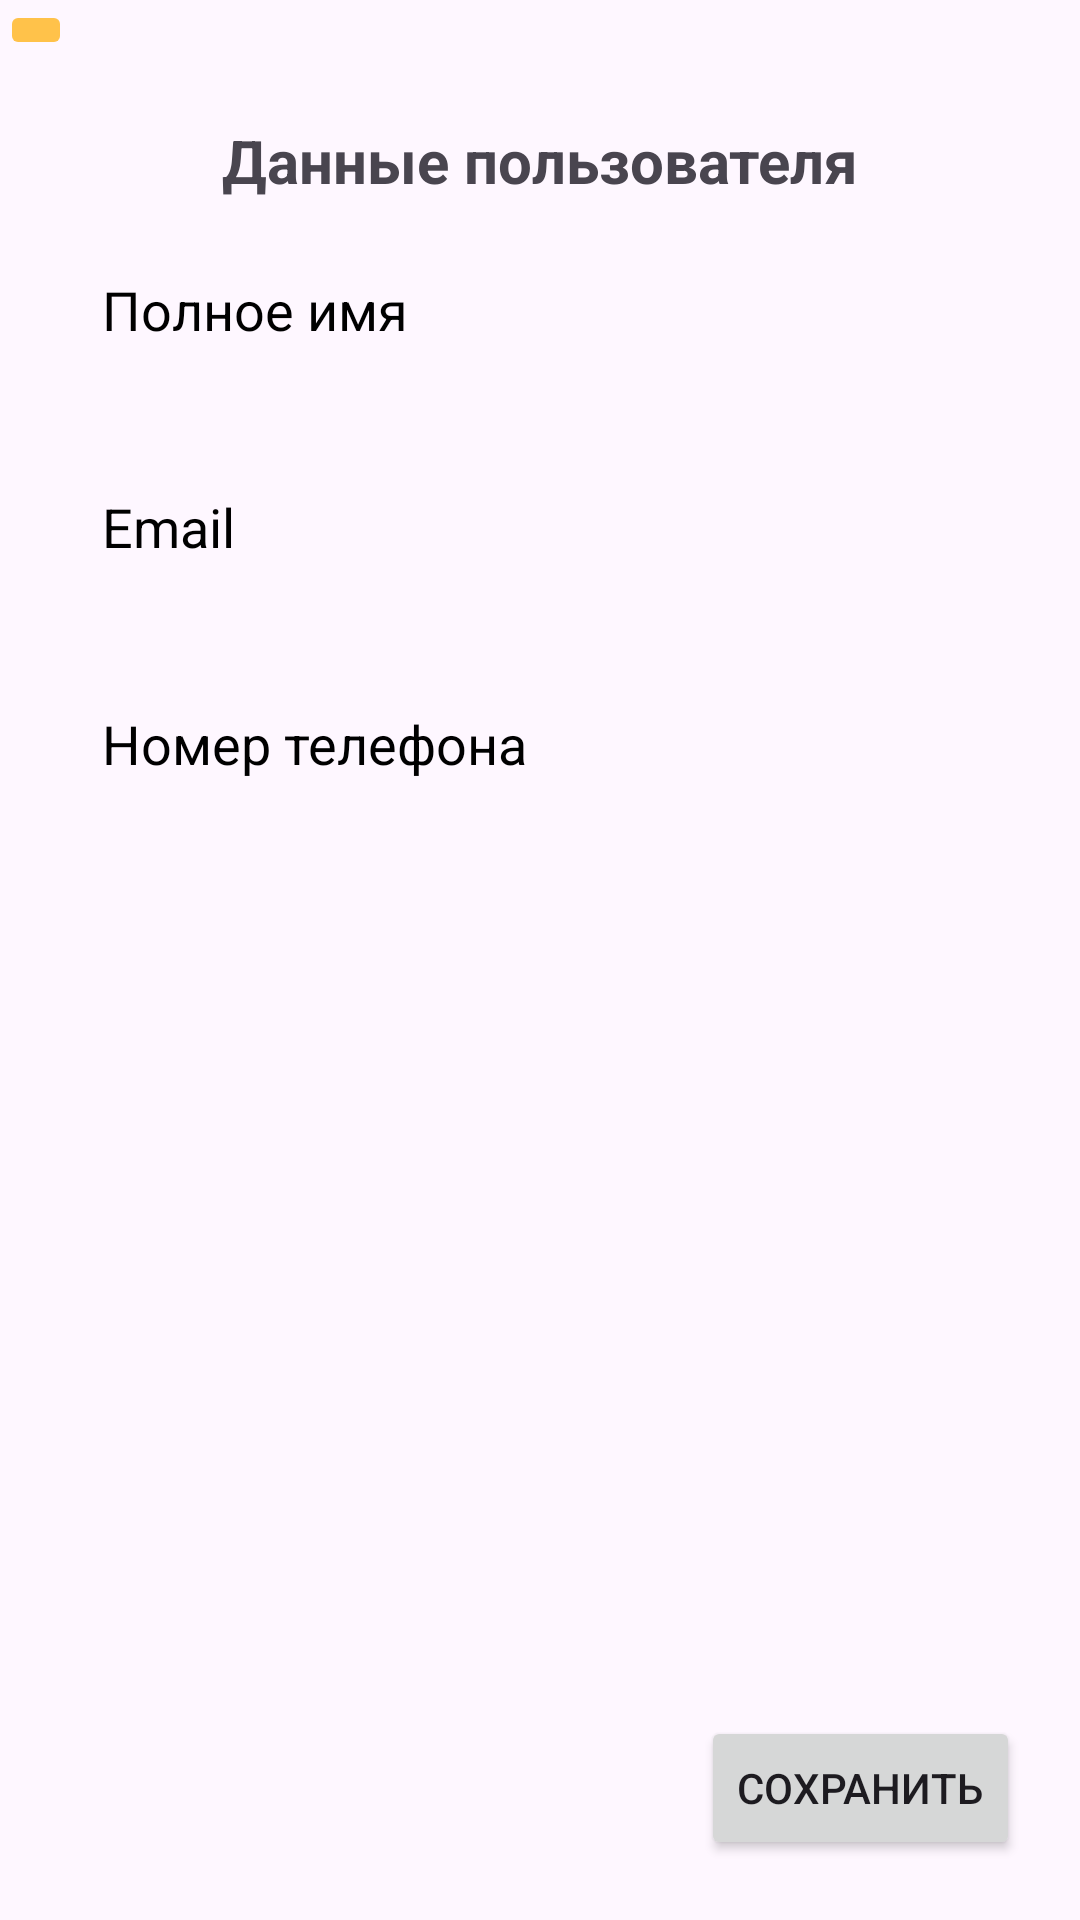

Layout XML and referenced resources for this Android screen:
<!-- AndroidManifest.xml: application theme Theme.Cursv -->
<!-- res/layout/activity_profile.xml -->
<?xml version="1.0" encoding="utf-8"?>
<androidx.constraintlayout.widget.ConstraintLayout xmlns:android="http://schemas.android.com/apk/res/android"
    xmlns:app="http://schemas.android.com/apk/res-auto"
    xmlns:tools="http://schemas.android.com/tools"
    android:layout_width="match_parent"
    android:layout_height="match_parent"
    tools:context=".activities.ProfileActivity">

    <ImageButton
        android:id="@+id/iBtn_back"
        android:layout_width="wrap_content"
        android:layout_height="wrap_content"
        android:layout_marginEnd="335dp"
        android:backgroundTint="@color/btnColor"
        app:layout_constraintEnd_toEndOf="parent"
        app:layout_constraintHorizontal_bias="0.0"
        app:layout_constraintStart_toStartOf="parent"
        app:layout_constraintTop_toTopOf="parent"
        app:layout_constraintVertical_bias="0.0"
        app:srcCompat="@drawable/arrow_left"  />

    <TextView
        android:id="@+id/textView4"
        android:layout_width="wrap_content"
        android:layout_height="wrap_content"
        android:layout_marginTop="20dp"
        android:textStyle="bold"
        android:gravity="center"
        android:textSize="20sp"
        android:text="Данные пользователя"
        app:layout_constraintEnd_toEndOf="parent"
        app:layout_constraintStart_toStartOf="parent"
        app:layout_constraintTop_toBottomOf="@+id/iBtn_back" />

    <ScrollView
        android:layout_width="match_parent"
        android:layout_height="0dp"
        android:layout_marginTop="10dp"
        android:layout_marginBottom="20dp"
        android:layout_weight="1"
        app:layout_constraintBottom_toTopOf="@+id/btn_save"
        app:layout_constraintEnd_toEndOf="parent"
        app:layout_constraintStart_toStartOf="parent"
        app:layout_constraintTop_toBottomOf="@+id/textView4">

        <LinearLayout
            android:layout_width="match_parent"
            android:layout_height="wrap_content"
            android:orientation="vertical">

            <EditText
                android:id="@+id/ed_name"
                android:layout_width="match_parent"
                android:layout_height="wrap_content"
                android:layout_marginStart="20dp"
                android:layout_marginEnd="20dp"
                android:autofillHints=""
                android:background="@drawable/rounded_button"
                android:ems="10"
                android:hint="Полное имя"
                android:inputType="textPersonName"
                android:padding="14dp"
                android:textColor="@color/black"
                android:textColorHint="@color/black"
                tools:ignore="TouchTargetSizeCheck" />

            <EditText
                android:id="@+id/ed_email"
                android:layout_width="match_parent"
                android:layout_height="wrap_content"
                android:layout_marginStart="20dp"
                android:layout_marginTop="20dp"
                android:layout_marginEnd="20dp"
                android:autofillHints=""
                android:background="@drawable/rounded_button"
                android:ems="10"
                android:hint="Email"
                android:inputType="textEmailAddress"
                android:padding="14dp"
                android:textColor="@color/black"
                android:textColorHint="@color/black"
                tools:ignore="TouchTargetSizeCheck" />

            <EditText
                android:id="@+id/ed_phone"
                android:layout_width="match_parent"
                android:layout_height="wrap_content"
                android:layout_marginStart="20dp"
                android:layout_marginTop="20dp"
                android:layout_marginEnd="20dp"
                android:autofillHints=""
                android:background="@drawable/rounded_button"
                android:ems="10"
                android:hint="Номер телефона"
                android:inputType="phone"
                android:padding="14dp"
                android:textColor="@color/black"
                android:textColorHint="@color/black"
                tools:ignore="TouchTargetSizeCheck" />

        </LinearLayout>

    </ScrollView>

    <Button
        android:id="@+id/btn_save"
        android:layout_width="wrap_content"
        android:layout_height="wrap_content"
        android:layout_marginBottom="20dp"
        android:layout_marginEnd="20dp"
        android:text="Сохранить"
        app:layout_constraintBottom_toBottomOf="parent"
        app:layout_constraintEnd_toEndOf="parent"
        app:layout_constraintHorizontal_bias="0.871"
        />

</androidx.constraintlayout.widget.ConstraintLayout>
<!-- resources referenced by this layout -->
<resources>
  <color name="black">#FF000000</color>
  <color name="btnColor">#ffc24a</color>
  <style name="Theme.Cursv" parent="Base.Theme.Cursv" />
  <style name="Base.Theme.Cursv" parent="Theme.Material3.DayNight.NoActionBar">
          
          <item name="colorPrimary">@color/btnColor</item>
          <item name="android:spinnerItemStyle">@style/SpinnerItemBlackText</item>
          
      </style>
  <style name="SpinnerItemBlackText" parent="Widget.AppCompat.DropDownItem.Spinner">
          <item name="android:textColor">@color/black</item>
      </style>
</resources>
